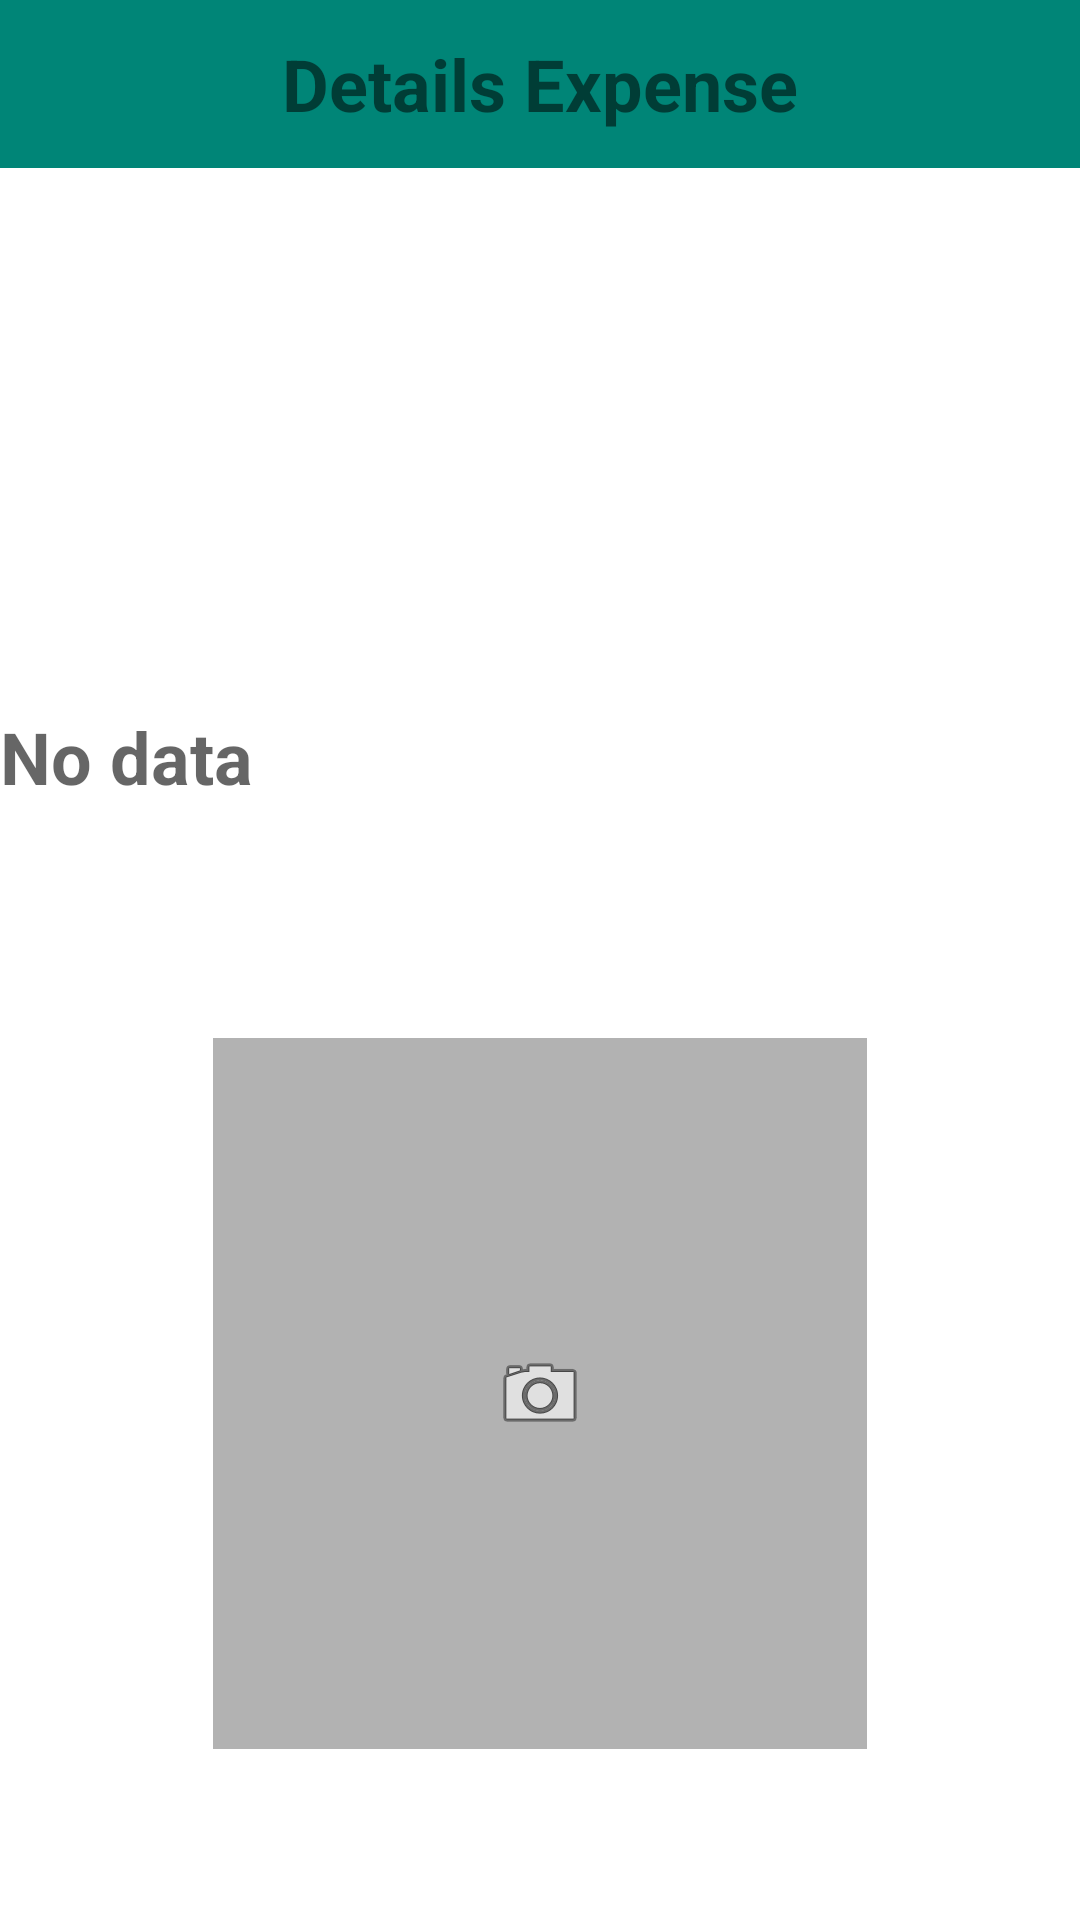

This screen was rendered from an Android layout file. Write that file and the resources it references.
<!-- AndroidManifest.xml: application theme AppTheme -->
<!-- res/layout/activity_details_expense.xml -->
<?xml version="1.0" encoding="utf-8"?>
<LinearLayout xmlns:android="http://schemas.android.com/apk/res/android"
    xmlns:app="http://schemas.android.com/apk/res-auto"
    android:layout_width="match_parent"
    android:layout_height="match_parent"
    android:fitsSystemWindows="true"
    android:orientation="vertical">

    <androidx.appcompat.widget.Toolbar
        android:id="@+id/Toolbar"
        android:layout_width="match_parent"
        android:layout_height="wrap_content"
        android:background="?attr/colorPrimary"
        android:theme="?attr/actionBarTheme">

        <TextView
            android:id="@+id/toolbar_title"
            android:layout_width="wrap_content"
            android:layout_height="wrap_content"
            android:layout_gravity="center"
            android:text="Details Expense"
            android:textSize="24sp"
            android:textStyle="bold" />

        <ImageButton
            android:id="@+id/btnBack3"
            style="@style/Widget.MaterialComponents.MaterialCalendar.HeaderToggleButton"
            android:layout_width="wrap_content"
            android:layout_height="wrap_content"

            android:scrollbarSize="4dp"
            android:src="@drawable/ic_back"
            android:visibility="visible"></ImageButton>

    </androidx.appcompat.widget.Toolbar>

    <LinearLayout
        android:layout_width="match_parent"
        android:layout_height="match_parent"
        android:orientation="vertical"
        >



        <TextView
            android:id="@+id/txtDate"
            android:layout_width="match_parent"
            android:layout_height="60dp"
            android:drawableRight="@drawable/ic_event_black_24dp"
            android:textAlignment="viewStart"
            android:textColor="@color/black"
            android:textSize="24sp"
            app:backgroundTint="#FFFFFF" />

        <TextView
            android:id="@+id/txtValue"
            android:layout_width="match_parent"
            android:layout_height="60dp"
            android:ems="10"
            android:imeOptions="actionNext"
            android:textAlignment="viewStart"
            android:textSize="24sp"
            android:textStyle="bold" />

        <TextView
            android:id="@+id/txtConcept"
            android:layout_width="match_parent"
            android:layout_height="60dp"
            android:textAlignment="viewStart"
            android:textSize="24sp"
            android:textStyle="bold" />

        <TextView
            android:id="@+id/txtComments"
            android:layout_width="match_parent"
            android:layout_height="60dp"
            android:ems="10"
            android:hint="No data"
            android:textAlignment="viewStart"
            android:textSize="24sp"
            android:textStyle="bold" />

        <ImageView
            android:id="@+id/imageView"
            android:layout_width="218dp"
            android:layout_height="237dp"
            android:layout_gravity="center"
            android:layout_marginTop="50dp"
            android:layout_marginBottom="50dp"
            android:adjustViewBounds="true"
            android:background="#4D030303"
            android:cropToPadding="false"
            android:scaleType="centerInside"
            app:srcCompat="@android:drawable/ic_menu_camera" />
    </LinearLayout>
</LinearLayout>
<!-- resources referenced by this layout -->
<resources>
  <style name="AppTheme" parent="Theme.MaterialComponents.DayNight">
          
          <item name="colorPrimary">@color/colorPrimary</item>
          <item name="colorPrimaryDark">@color/colorPrimaryDark</item>
          <item name="colorAccent">@color/colorAccent</item>
      </style>
  <color name="colorPrimary">#008577</color>
  <color name="colorPrimaryDark">#00574B</color>
  <color name="colorAccent">#D81B60</color>
  <!-- not gathered from this repository: default colours our renderer supplied (Android Studio template values) -->
  <color name="black">#FF000000</color>
</resources>
